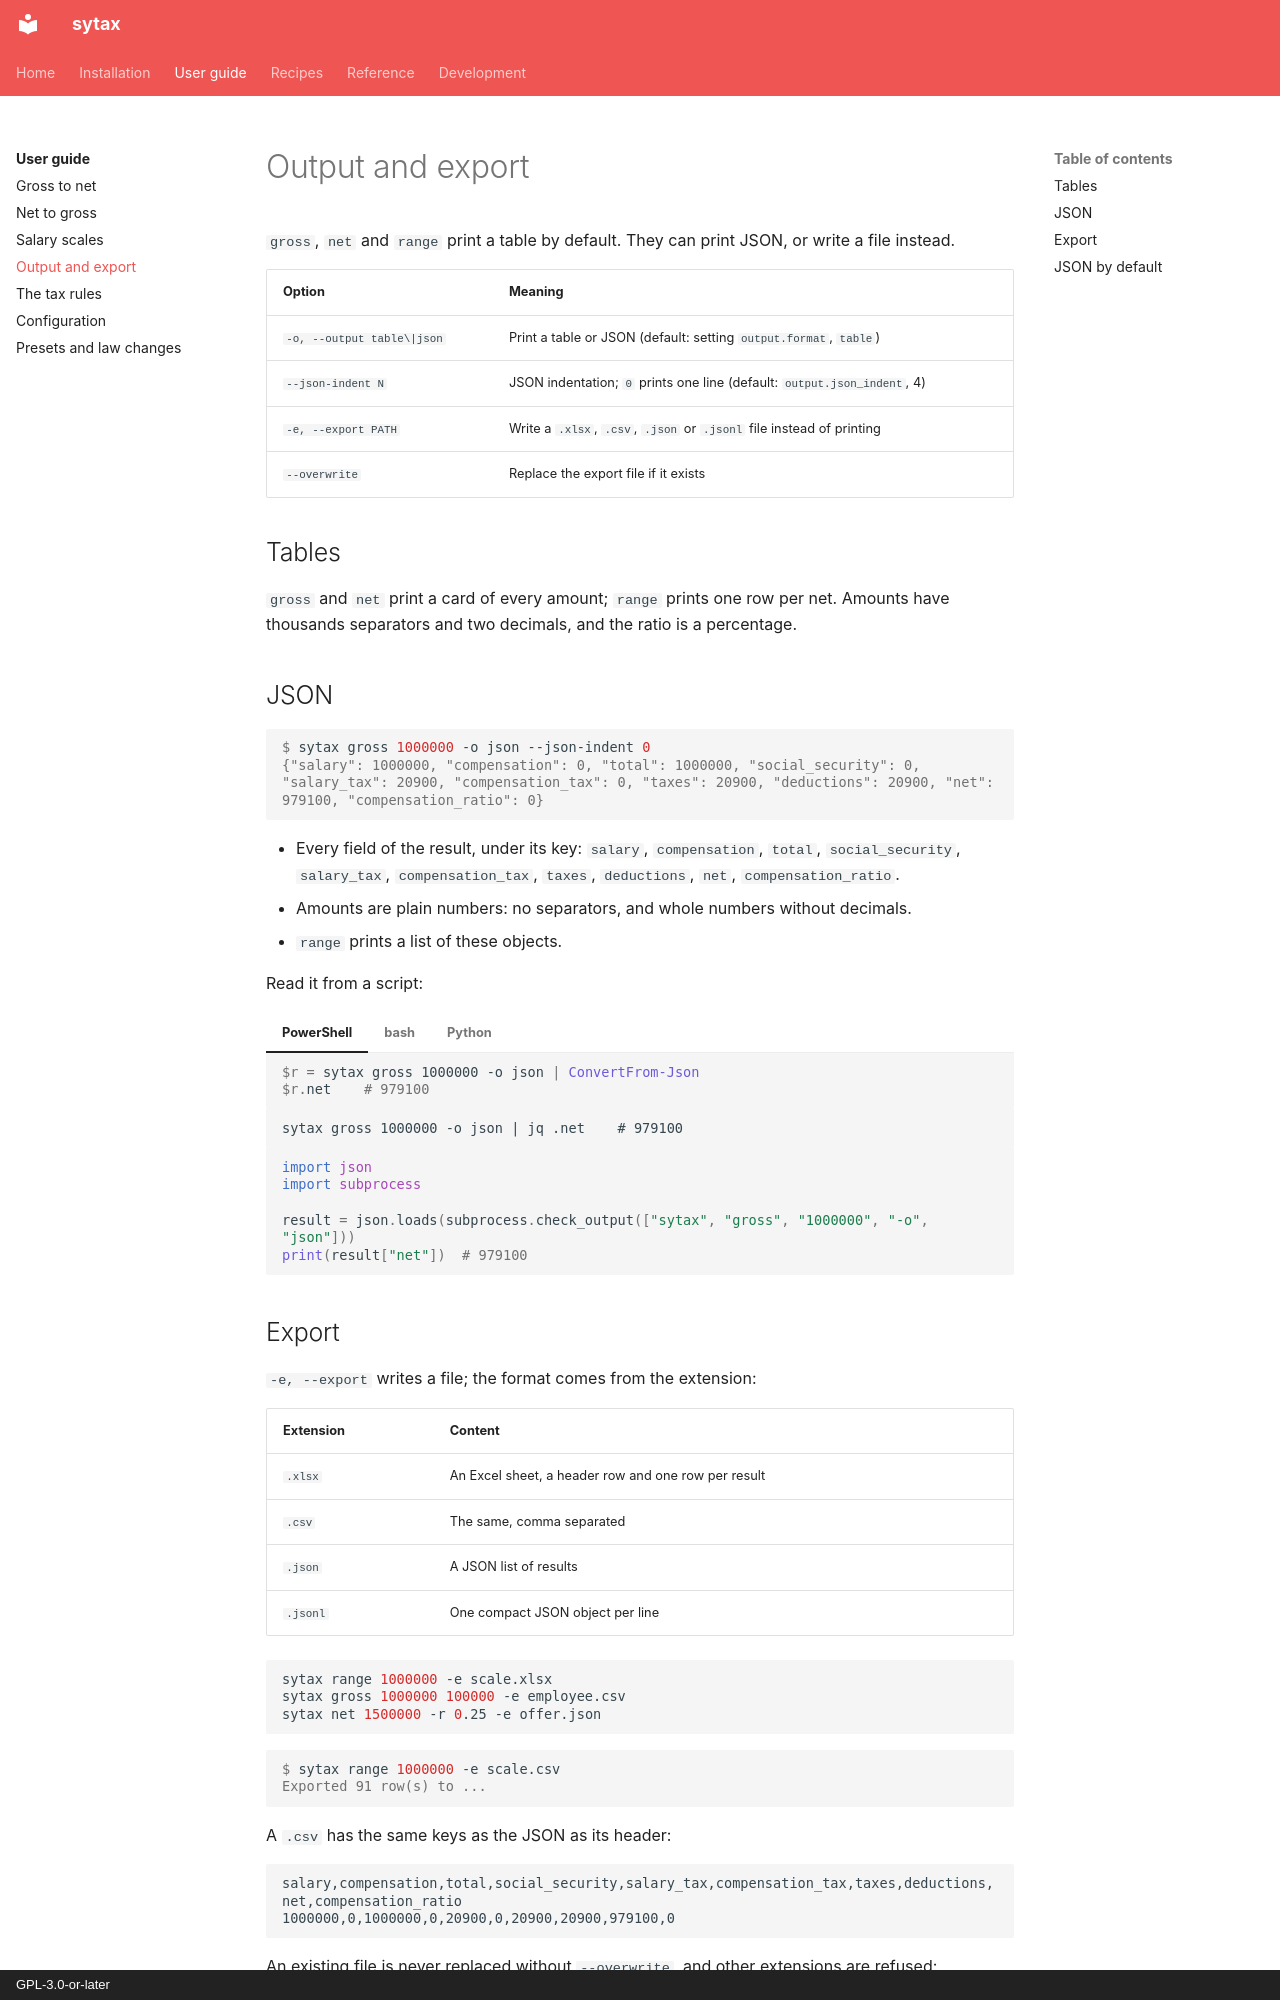

repository: aaltatan/syriantaxescli · page: guide/output/index.html · generator: mkdocs · copyright: GPL-3.0-or-later

# Output and export

`gross`, `net` and `range` print a table by default. They can print JSON, or write a
file instead.

| Option | Meaning |
|--------|---------|
| `-o, --output table\|json` | Print a table or JSON (default: setting `output.format`, `table`) |
| `--json-indent N` | JSON indentation; `0` prints one line (default: `output.json_indent`, 4) |
| `-e, --export PATH` | Write a `.xlsx`, `.csv`, `.json` or `.jsonl` file instead of printing |
| `--overwrite` | Replace the export file if it exists |

## Tables

`gross` and `net` print a card of every amount; `range` prints one row per net. Amounts
have thousands separators and two decimals, and the ratio is a percentage.

## JSON

```console
$ sytax gross 1000000 -o json --json-indent 0
{"salary": 1000000, "compensation": 0, "total": 1000000, "social_security": 0, "salary_tax": 20900, "compensation_tax": 0, "taxes": 20900, "deductions": 20900, "net": 979100, "compensation_ratio": 0}
```

- Every field of the result, under its key: `salary`, `compensation`, `total`,
  `social_security`, `salary_tax`, `compensation_tax`, `taxes`, `deductions`, `net`,
  `compensation_ratio`.
- Amounts are plain numbers: no separators, and whole numbers without decimals.
- `range` prints a list of these objects.

Read it from a script:

=== "PowerShell"

    ```powershell
    $r = sytax gross 1000000 -o json | ConvertFrom-Json
    $r.net    # 979100
    ```

=== "bash"

    ```text
    sytax gross 1000000 -o json | jq .net    # 979100
    ```

=== "Python"

    ```python
    import json
    import subprocess

    result = json.loads(subprocess.check_output(["sytax", "gross", "1000000", "-o", "json"]))
    print(result["net"])  # 979100
    ```
